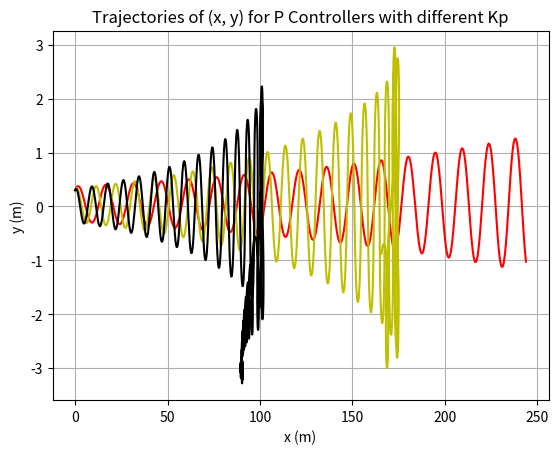

Reproduce this figure in Python.
from scipy.integrate import solve_ivp
import numpy as np
import matplotlib.pyplot as plt


class Car:
    def __init__(self, length=2.3, velocity=5, x=0, y=0, pose=0):
        self.__length = length
        self.__velocity = velocity
        self.__x = x
        self.__y = y
        self.__pose = pose

    def move(self, steering_angle, dt):
        # simulate the motion(trajectory) of the car
        def bicycle_model(t, z):
            theta = z[2]
            return [self.__velocity * np.cos(theta),
                    self.__velocity * np.sin(theta),
                    self.__velocity * np.tan((steering_angle + 1*np.pi/180) / self.__length)]

        z_initial = [self.__x, self.__y, self.__pose]
        solution = solve_ivp(bicycle_model,
                             [0, dt],
                             z_initial)
        self.__x = solution.y[0, -1]
        self.__y = solution.y[1, -1]
        self.__pose = solution.y[2, -1]

    # return the solution of each variable
    def x(self):
        return self.__x

    def y(self):
        return self.__y

    def pose(self):
        return self._pose


class PIDControler:
    """define a structure for PidController"""

    def __init__(self, kp, ki, kd, ts):
        """parameters of PidController
        :param kp: proportional gain
        :param ki: integral gain
        :param kd: derivative gain
        :param ts: discrete time
        """
        self.__kp = kp       # discrete_time Kp
        self.__kd = kd / ts  # discrete-time Kd
        self.__ki = ki * ts  # discrete-time Ki
        self.__previous_error = None  # error in previous discrete time
        self.__error_sum = 0.  # sum of errors

    def control(self, y, y_set_point=0.):
        """Constructor for PIDController

        :param y: position of car
        :param set_point: targeted position
        :return: steering angle for control
        """
        # P controller
        error = y_set_point - y  # compute the control error
        control_action = self.__kp * error  # add the proportional component
        return control_action  # return proportional component as steering angle value


t_sampling = 0.025  # value of each discrete time
num_points = 2000

# Cars under same conditions and
# P Controllers with different proportional gains.
pid_1 = PIDControler(kp=0.4, ki=0.0, kd=0.0, ts=t_sampling)
pid_2 = PIDControler(kp=0.8, ki=0.0, kd=0.0, ts=t_sampling)
pid_3 = PIDControler(kp=1.2, ki=0.0, kd=0.0, ts=t_sampling)
car_1 = Car(x=0, y=0.3, pose=5 * np.pi / 180)
car_2 = Car(x=0, y=0.3, pose=5 * np.pi / 180)
car_3 = Car(x=0, y=0.3, pose=5 * np.pi / 180)

# insert the current (first) value of x and y
# into the caches.
y_cache_1 = np.array([car_1.y()])
x_cache_1 = np.array([car_1.x()])
y_cache_2 = np.array([car_2.y()])
x_cache_2 = np.array([car_2.x()])
y_cache_3 = np.array([car_3.y()])
x_cache_3 = np.array([car_3.x()])

# record values of x and y in each discrete time then plot them
# repeat this process by implementing different P Controllers
for k in range(num_points):
    control_action = pid_1.control(car_1.y())
    car_1.move(control_action, t_sampling)
    y_cache_1 = np.append(y_cache_1, car_1.y())
    x_cache_1 = np.append(x_cache_1, car_1.x())

plt.plot(x_cache_1, y_cache_1, 'r')

for k in range(num_points):
    control_action = pid_2.control(car_2.y())
    car_2.move(control_action, t_sampling)
    y_cache_2 = np.append(y_cache_2, car_2.y())
    x_cache_2 = np.append(x_cache_2, car_2.x())

plt.plot(x_cache_2, y_cache_2, 'y')

for k in range(num_points):
    control_action = pid_3.control(car_3.y())
    car_3.move(control_action, t_sampling)
    y_cache_3 = np.append(y_cache_3, car_3.y())
    x_cache_3 = np.append(x_cache_3, car_3.x())

plt.plot(x_cache_3, y_cache_3, 'k')

# add appropriate labels for the plot
plt.xlabel('x (m)')
plt.ylabel('y (m)')
plt.title('Trajectories of (x, y) for P Controllers with different Kp')
plt.grid()
plt.show()
